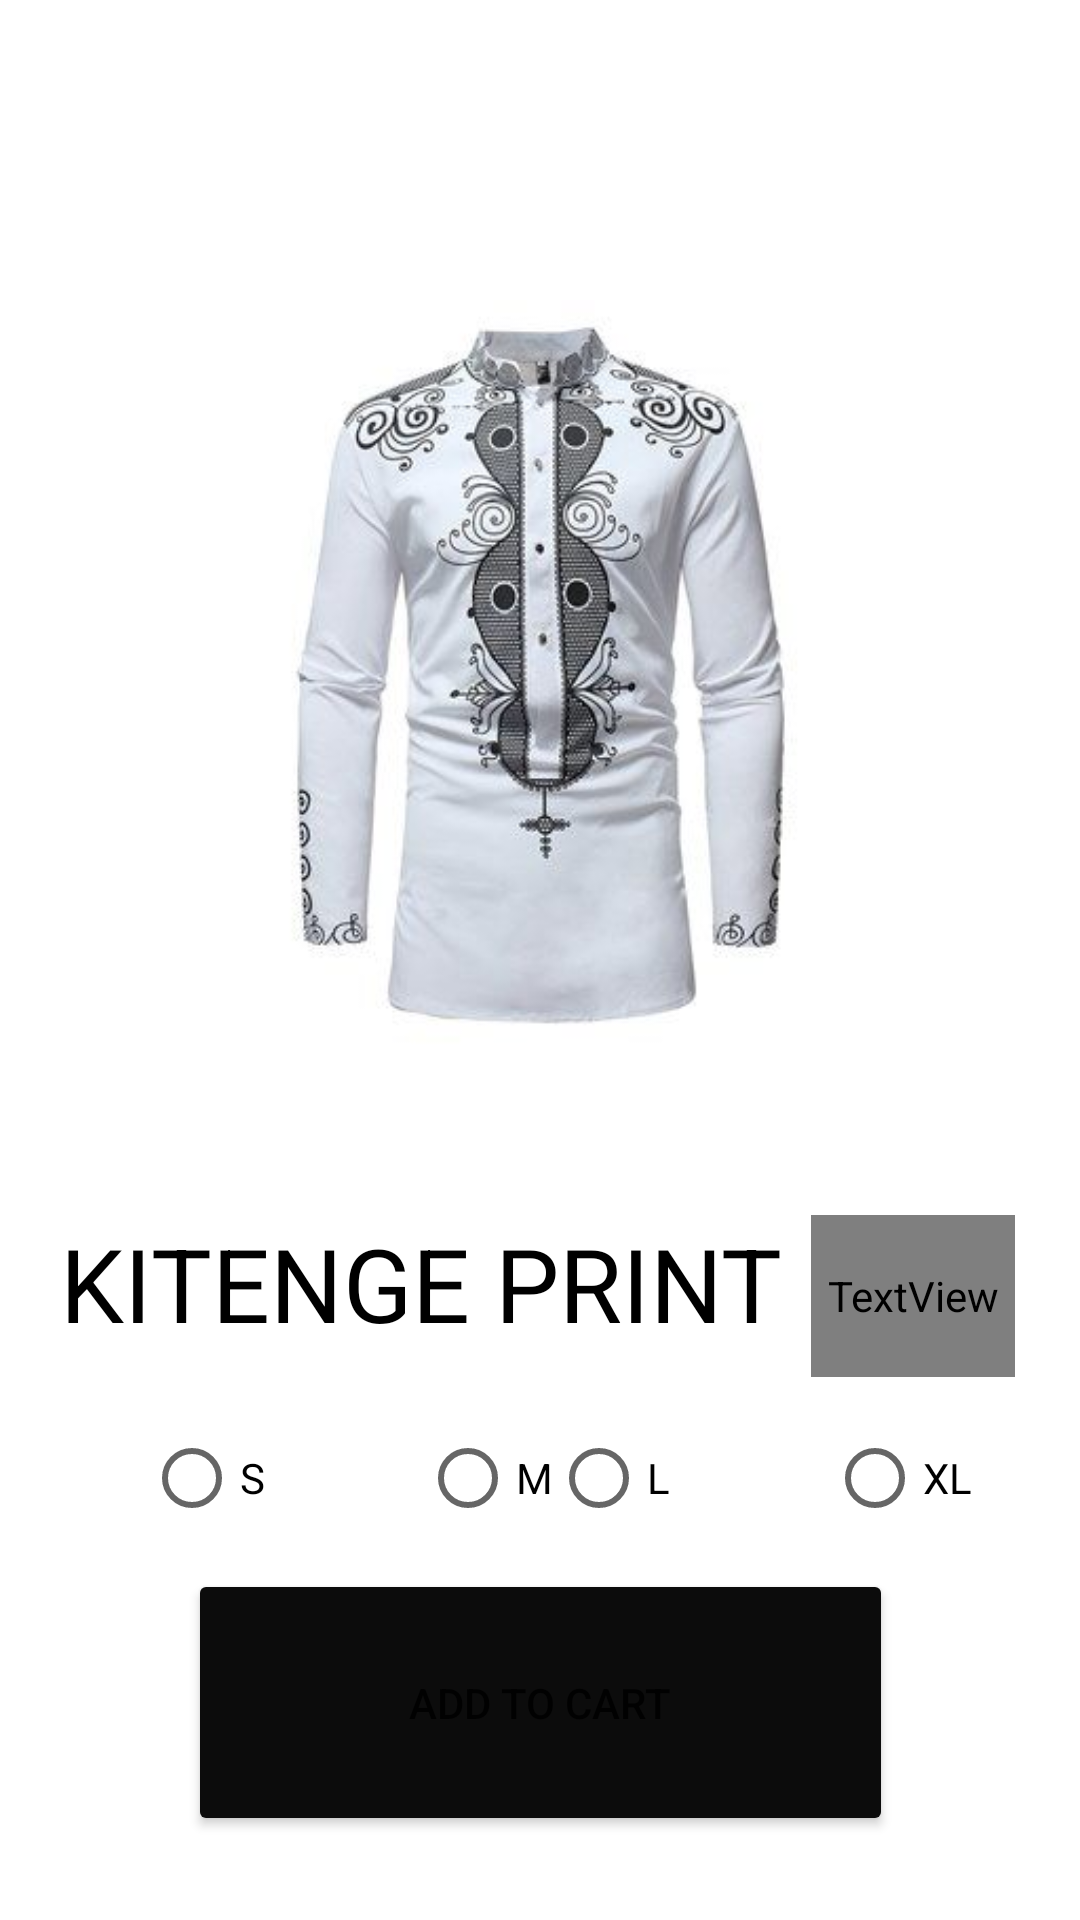

Reconstruct the res/layout file that produces this screen, plus the resources it refers to.
<!-- AndroidManifest.xml: application theme Theme.ViperClothing -->
<!-- res/layout/activity_purchase.xml -->
<?xml version="1.0" encoding="utf-8"?>
<androidx.constraintlayout.widget.ConstraintLayout xmlns:android="http://schemas.android.com/apk/res/android"
    xmlns:app="http://schemas.android.com/apk/res-auto"
    xmlns:tools="http://schemas.android.com/tools"
    android:layout_width="match_parent"
    android:layout_height="match_parent"
    tools:context=".Purchase">


    <ImageView
        android:id="@+id/imgOmp"
        android:layout_width="366dp"
        android:layout_height="253dp"
        android:layout_marginTop="100dp"
        android:contentDescription="@string/purchsuit"
        app:layout_constraintEnd_toEndOf="parent"
        app:layout_constraintHorizontal_bias="0.488"
        app:layout_constraintStart_toStartOf="parent"
        app:layout_constraintTop_toTopOf="parent"
        app:srcCompat="@mipmap/mmm" />

    <TextView
        android:id="@+id/txtKmO"
        android:layout_width="247dp"
        android:layout_height="59dp"
        android:layout_marginStart="20dp"
        android:layout_marginTop="52dp"
        android:text="@string/kitenge_print"
        android:textColor="#000000"
        android:textSize="34sp"
        app:layout_constraintStart_toStartOf="parent"
        app:layout_constraintTop_toBottomOf="@+id/imgOmp" />

    <TextView
        android:id="@+id/KiPtxt"
        android:layout_width="68dp"
        android:layout_height="54dp"
        android:layout_marginTop="52dp"
        android:layout_marginEnd="20dp"
        android:fontFamily="@font/anonymous_pro_bold"
        android:text="@string/_85"
        android:textColor="#000000"
        android:textSize="34sp"
        app:layout_constraintEnd_toEndOf="parent"
        app:layout_constraintHorizontal_bias="0.696"
        app:layout_constraintStart_toEndOf="@+id/txtKmO"
        app:layout_constraintTop_toBottomOf="@+id/imgOmp" />

    <Button
        android:id="@+id/addChartBtn"
        android:layout_width="235dp"
        android:layout_height="89dp"
        android:layout_marginBottom="28dp"
        android:backgroundTint="#0C0C0C"
        android:drawableEnd="@drawable/ic_add"
        android:text="@string/add_to_cart"
        app:layout_constraintBottom_toBottomOf="parent"
        app:layout_constraintEnd_toEndOf="parent"
        app:layout_constraintStart_toStartOf="parent" />


    <RadioButton
        android:id="@+id/sBtn"
        android:layout_width="wrap_content"
        android:layout_height="wrap_content"
        android:layout_marginStart="48dp"
        android:text="@string/s"
        app:layout_constraintBottom_toBottomOf="@+id/mBtn"
        app:layout_constraintStart_toStartOf="parent"
        app:layout_constraintTop_toTopOf="@+id/mBtn"
        app:layout_constraintVertical_bias="0.0" />

    <RadioButton
        android:id="@+id/mBtn"
        android:layout_width="wrap_content"
        android:layout_height="wrap_content"
        android:layout_marginStart="44dp"
        android:text="@string/m"
        app:layout_constraintBottom_toTopOf="@+id/addChartBtn"
        app:layout_constraintStart_toEndOf="@+id/sBtn"
        app:layout_constraintTop_toBottomOf="@+id/txtKmO"
        app:layout_constraintVertical_bias="0.421" />

    <RadioButton
        android:id="@+id/lBtn"
        android:layout_width="wrap_content"
        android:layout_height="48dp"
        android:layout_marginEnd="44dp"
        android:text="@string/l"
        app:layout_constraintBottom_toTopOf="@+id/addChartBtn"
        app:layout_constraintEnd_toStartOf="@+id/xlBtn"
        app:layout_constraintTop_toBottomOf="@+id/txtKmO"
        app:layout_constraintVertical_bias="0.421" />

    <RadioButton
        android:id="@+id/xlBtn"
        android:layout_width="wrap_content"
        android:layout_height="wrap_content"
        android:layout_marginEnd="36dp"
        android:text="@string/xl"
        app:layout_constraintBottom_toBottomOf="@+id/lBtn"
        app:layout_constraintEnd_toEndOf="parent"
        app:layout_constraintTop_toTopOf="@+id/lBtn"
        app:layout_constraintVertical_bias="0.0" />






</androidx.constraintlayout.widget.ConstraintLayout>
<!-- resources referenced by this layout -->
<resources>
  <!-- mipmap mmm: png bitmap (mipmap-xxhdpi, 18984 bytes) -->
  <string name="_85">$85</string>
  <string name="add_to_cart">add to cart</string>
  <string name="kitenge_print">KITENGE PRINT</string>
  <string name="l">L</string>
  <string name="m">M</string>
  <string name="purchsuit">purchsuit</string>
  <string name="s">S</string>
  <string name="xl">XL</string>
  <style name="Theme.ViperClothing" parent="Theme.MaterialComponents.DayNight.DarkActionBar">
          
          <item name="colorPrimary">@color/purple_500</item>
          <item name="colorPrimaryVariant">@color/purple_700</item>
          <item name="colorOnPrimary">@color/white</item>
          
          <item name="colorSecondary">@color/teal_200</item>
          <item name="colorSecondaryVariant">@color/teal_700</item>
          <item name="colorOnSecondary">@color/black</item>
          
          <item name="android:statusBarColor" tools:targetApi="l">?attr/colorPrimaryVariant</item>
          
      </style>
  <!-- not gathered from this repository: default colours our renderer supplied (Android Studio template values) -->
  <color name="purple_500">#FF6200EE</color>
  <color name="purple_700">#FF3700B3</color>
  <color name="teal_200">#FF03DAC5</color>
  <color name="teal_700">#FF018786</color>
  <color name="black">#FF000000</color>
  <color name="white">#FFFFFFFF</color>
</resources>
